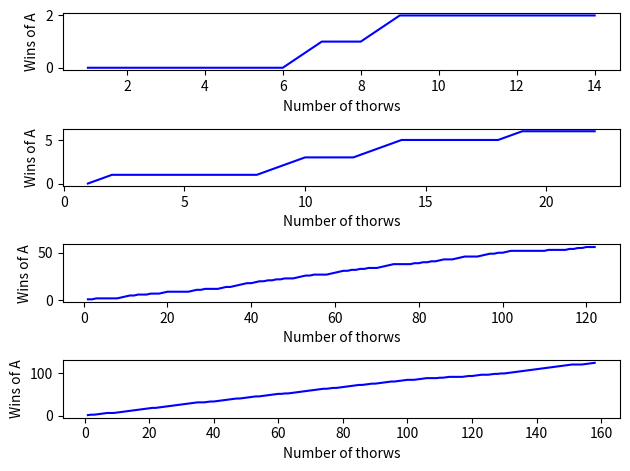

This figure's Python source:
import numpy as np
from matplotlib import pyplot as plt

def coinThrow(a, b, p):
    return (a+1, b-1) if (1-p < np.random.uniform()) else (a-1, b+1)

p_o_s = [0.2, 0.3, 0.5, 0.8]
probability = dict.fromkeys(p_o_s)

for p in p_o_s:
    probability[p] = []
    win_games = 0
    number_of_throws = 0;
    a_curr = a_prev = 10
    b_curr = b_prev = 90
    while(a_curr > 0 and b_curr > 0):
      a_curr, b_curr = coinThrow(a_curr, b_curr, p)
      number_of_throws += 1
      if(a_curr > a_prev):
        win_games += 1
      a_prev, b_prev = a_curr, b_curr
      probability[p].append((number_of_throws, win_games))

figure, axis = plt.subplots(4,1)

pr_list = sorted(probability.items())
X, Y = zip(*pr_list)
for i in range(len(p_o_s)):
  x, y = zip(*Y[i])
  axis[i].plot(x, y, color='b')
  axis[i].set(xlabel="Number of thorws", ylabel="Wins of A")

plt.tight_layout()
plt.show()
